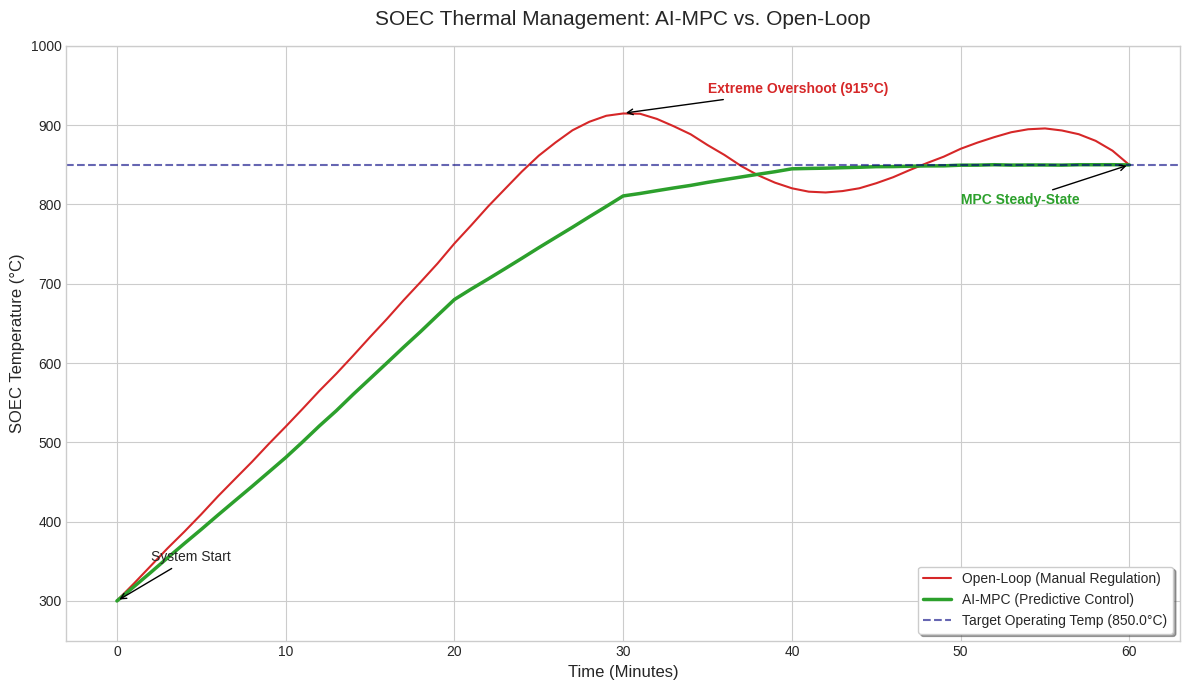

Generate this figure with matplotlib:
import numpy as np
import matplotlib.pyplot as plt
from scipy.interpolate import interp1d
t_data = np.array([0, 10, 20, 30, 40, 50, 60])
soec_mpc = np.array([300.0, 480.5, 680.0, 810.5, 845.0, 849.5, 850.0])
soec_open = np.array([300.0, 520.0, 750.0, 915.0, 820.0, 870.0, 850.0])

setpoint = 850.0
t_sim = np.arange(0, 61, 1)
np.random.seed(42)
f_open = interp1d(t_data, soec_open, kind='cubic')
f_mpc = interp1d(t_data, soec_mpc, kind='linear')

y_open = f_open(t_sim) + np.random.normal(0, 0.5, len(t_sim))
y_mpc = f_mpc(t_sim) + np.random.normal(0, 0.2, len(t_sim))

plt.style.use('seaborn-v0_8-whitegrid')
fig, ax = plt.subplots(figsize=(12, 7), dpi=100)

ax.plot(t_sim, y_open, color='#d62728', linewidth=1.5, label='Open-Loop (Manual Regulation)')
ax.plot(t_sim, y_mpc, color='#2ca02c', linewidth=2.5, label='AI-MPC (Predictive Control)')
ax.axhline(setpoint, color='navy', linestyle='--', alpha=0.6, label=f'Target Operating Temp ({setpoint}°C)')

ax.annotate('System Start', xy=(0, 300), xytext=(2, 350), arrowprops=dict(arrowstyle='->'))
ax.annotate('Extreme Overshoot (915°C)', xy=(30, 915), xytext=(35, 940), 
             weight='bold', color='#d62728', arrowprops=dict(arrowstyle='->', color='black'))
ax.annotate('MPC Steady-State', xy=(60, 850), xytext=(50, 800), 
             weight='bold', color='#2ca02c', arrowprops=dict(arrowstyle='->', color='black'))

ax.set_title('SOEC Thermal Management: AI-MPC vs. Open-Loop', fontsize=15, pad=15)
ax.set_ylabel('SOEC Temperature (°C)', fontsize=12)
ax.set_xlabel('Time (Minutes)', fontsize=12)
ax.set_ylim(250, 1000)
ax.legend(frameon=True, shadow=True, loc='lower right')

plt.tight_layout()
plt.show()

print("-" * 50)
print(f"{'SOEC PERFORMANCE METRIC':<25} | {'Open-Loop':<10} | {'AI-MPC':<10}")
print("-" * 50)
print(f"{'Peak Temperature (°C)':<25} | {np.max(soec_open):<10.1f} | {np.max(soec_mpc):<10.1f}")
print(f"{'Settling Time (min)':<25} | {'60+':<10} | {'~50':<10}")
print(f"{'Steady State Stability':<25} | {'Oscillatory':<10} | {'High':<10}")
print("-" * 50)